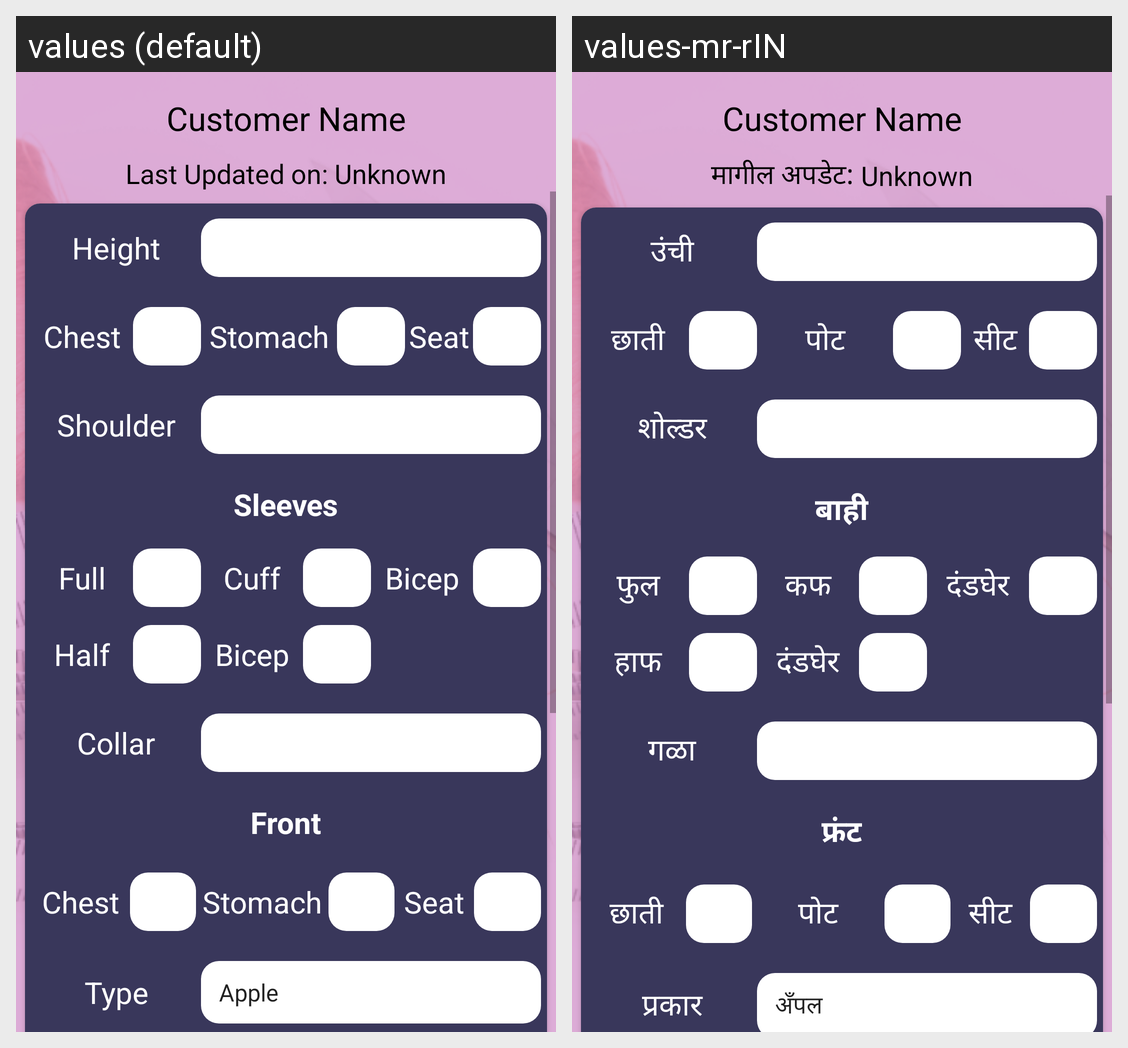

Translations of the strings shown on this Android screen, per locale in the grid:
Android screen res/layout/activity_shirt_measurement.xml rendered under 2 locales, left to right: values (default), values-mr-rIN. Device: Nexus 5 (rendered at 1080×1920; each locale shown at half size, 540×960, under a caption strip naming it); theme AppTheme.
Strings drawn on this screen, with the default value and each locale's value (text and hints the layout hard-codes, and strings that could not be matched under every locale, appear in the picture but are not listed):

last_update
  values: Last Updated on: 
  values-mr-rIN: मागील अपडेट: 

shirt_height
  values: Height
  values-mr-rIN: उंची

shirt_chest
  values: Chest
  values-mr-rIN: छाती

shirt_stomach
  values: Stomach
  values-mr-rIN: पोट

shirt_seat
  values: Seat
  values-mr-rIN: सीट

shirt_shoulder
  values: Shoulder
  values-mr-rIN: शोल्डर

shirt_sleeves
  values: Sleeves
  values-mr-rIN: बाही

shirt_sleeves_full
  values: Full
  values-mr-rIN: फुल

shirt_sleeves_cuff
  values: Cuff
  values-mr-rIN: कफ

shirt_bicep
  values: Bicep
  values-mr-rIN: दंडघेर

shirt_sleeves_half
  values: Half
  values-mr-rIN: हाफ

shirt_collar
  values: Collar
  values-mr-rIN: गळा

shirt_front
  values: Front
  values-mr-rIN: फ्रंट

type
  values: Type
  values-mr-rIN: प्रकार
